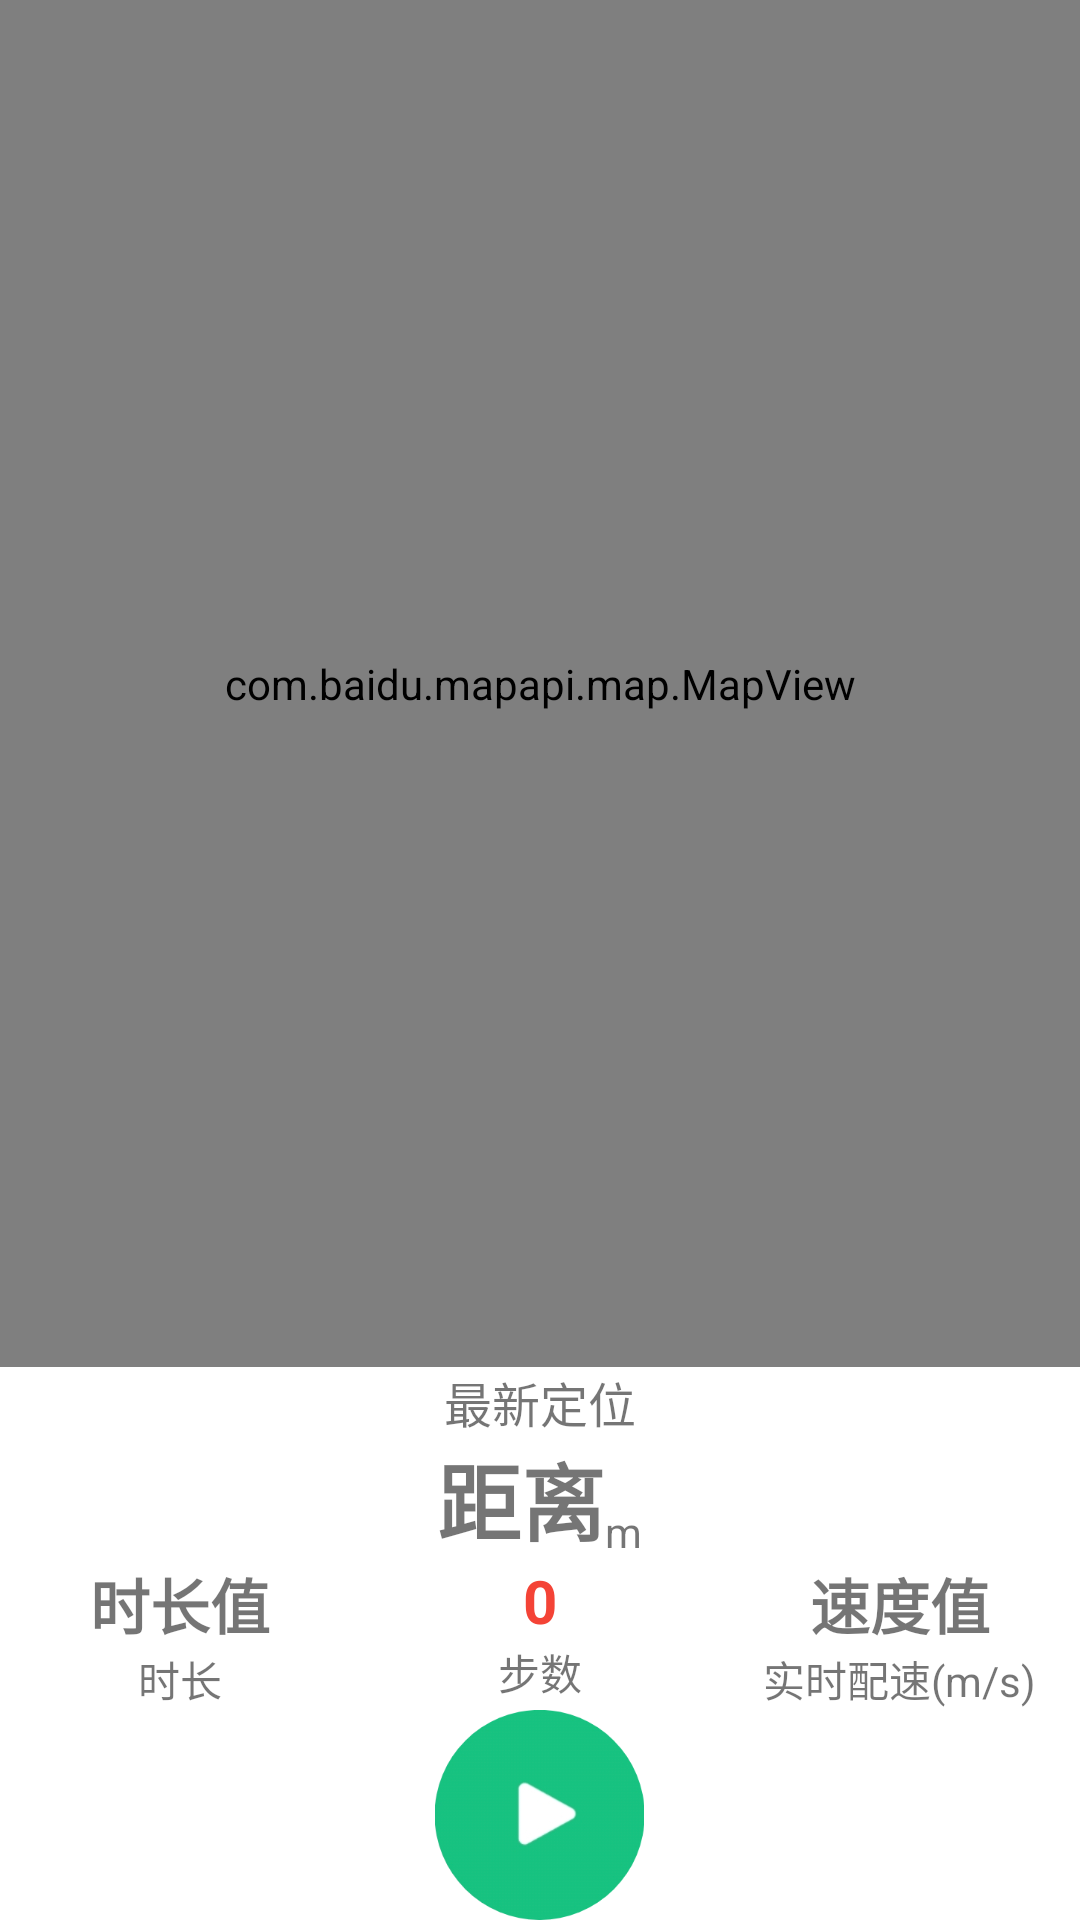

Reconstruct the res/layout file that produces this screen, plus the resources it refers to.
<!-- AndroidManifest.xml: activity theme Theme.Course_Design.TransparentStatusBar -->
<!-- res/layout/activity_main.xml -->
<?xml version="1.0" encoding="utf-8"?>
<LinearLayout xmlns:android="http://schemas.android.com/apk/res/android"
    xmlns:tools="http://schemas.android.com/tools"
    xmlns:app="http://schemas.android.com/apk/res-auto"
    android:id="@+id/main"
    android:layout_width="match_parent"
    android:layout_height="match_parent"
    android:orientation="vertical"
    android:fitsSystemWindows="true"
    tools:context=".MainActivity">

    
    <com.baidu.mapapi.map.MapView
        android:id="@+id/mapView"
        android:layout_width="match_parent"
        android:layout_height="0dp"
        android:layout_weight="1"
        tools:ignore="MissingLibrary" />

    
    <LinearLayout
        android:layout_width="match_parent"
        android:layout_height="wrap_content"
        android:orientation="vertical">
        
        <TextView
            android:id="@+id/tvLogOutput"
            android:layout_width="match_parent"
            android:layout_height="wrap_content"
            android:textSize="16sp"
            android:gravity="center"
            android:text="最新定位" />

        <LinearLayout
            android:layout_width="match_parent"
            android:layout_height="wrap_content"
            android:orientation="horizontal"
            android:gravity="center_horizontal">

            <TextView
                android:id="@+id/tvDistance"
                android:layout_width="wrap_content"
                android:layout_height="wrap_content"
                android:text="距离"
                android:textSize="28sp"
                android:textStyle="bold" />

            <TextView
                android:id="@+id/tvDistanceUnit"
                android:layout_width="wrap_content"
                android:layout_height="match_parent"
                android:text="m"
                android:textSize="14sp"
                android:gravity="bottom"
                android:contentDescription="距离单位：米" />
        </LinearLayout>

        <LinearLayout
            android:layout_width="match_parent"
            android:layout_height="wrap_content"
            android:orientation="horizontal">

            
            <LinearLayout
                android:layout_width="0dp"
                android:layout_height="wrap_content"
                android:layout_weight="1"
                android:orientation="vertical"
                android:gravity="center_horizontal">

                <TextView
                    android:id="@+id/tvTime"
                    android:layout_width="wrap_content"
                    android:layout_height="wrap_content"
                    android:text="时长值"
                    android:textSize="20sp"
                    android:textStyle="bold" />

                <TextView
                    android:id="@+id/tvTimeUnit"
                    android:layout_width="wrap_content"
                    android:layout_height="wrap_content"
                    android:text="时长"
                    android:textSize="14sp"
                    android:contentDescription="时长单位" />
            </LinearLayout>

            
            <LinearLayout
                android:layout_width="0dp"
                android:layout_height="match_parent"
                android:layout_weight="1"
                android:orientation="vertical"
                android:gravity="center_horizontal">

                <TextView
                    android:id="@+id/tvSteps"
                    android:layout_width="wrap_content"
                    android:layout_height="wrap_content"
                    android:text="0"
                    android:textColor="@color/red_500"
                    android:textSize="20sp"
                    android:textStyle="bold"
                    android:gravity="center" />

                <TextView
                    android:id="@+id/tvStepsUnit"
                    android:layout_width="wrap_content"
                    android:layout_height="wrap_content"
                    android:text="步数"
                    android:textSize="14sp"
                    android:contentDescription="步数单位" />
            </LinearLayout>

            
            <LinearLayout
                android:layout_width="0dp"
                android:layout_height="match_parent"
                android:layout_weight="1"
                android:orientation="vertical"
                android:gravity="center_horizontal">

                <TextView
                    android:id="@+id/tvSpeed"
                    android:layout_width="wrap_content"
                    android:layout_height="wrap_content"
                    android:text="速度值"
                    android:textSize="20sp"
                    android:textStyle="bold" />

                <TextView
                    android:id="@+id/tvSpeedUnit"
                    android:layout_width="wrap_content"
                    android:layout_height="wrap_content"
                    android:text="实时配速(m/s)"
                    android:textSize="14sp"
                    android:contentDescription="速度单位：米每秒" />
            </LinearLayout>
        </LinearLayout>

        
        <LinearLayout
            android:layout_width="match_parent"
            android:layout_height="70sp"
            android:orientation="horizontal"
            android:gravity="center">

            <androidx.constraintlayout.widget.ConstraintLayout
                android:layout_width="wrap_content"
                android:layout_height="wrap_content">

                <ImageButton
                    android:id="@+id/btnStartOrStop"
                    android:layout_width="70sp"
                    android:layout_height="70sp"
                    android:src="@drawable/ic_btn_start"
                    android:scaleType="centerInside"
                    android:adjustViewBounds="true"
                    android:background="@android:color/transparent"
                    android:contentDescription="启停按钮"
                    app:layout_constraintTop_toTopOf="parent"
                    app:layout_constraintBottom_toBottomOf="parent"
                    app:layout_constraintLeft_toLeftOf="parent"
                    app:layout_constraintRight_toRightOf="parent" />

                
                <com.example.finalapp.CircularProgressButton
                    android:id="@+id/circularProgress"
                    android:layout_width="70sp"
                    android:layout_height="70sp"
                    android:visibility="gone"
                    app:layout_constraintTop_toTopOf="@id/btnStartOrStop"
                    app:layout_constraintBottom_toBottomOf="@id/btnStartOrStop"
                    app:layout_constraintLeft_toLeftOf="@id/btnStartOrStop"
                    app:layout_constraintRight_toRightOf="@id/btnStartOrStop" />
            </androidx.constraintlayout.widget.ConstraintLayout>
        </LinearLayout>
    </LinearLayout>
</LinearLayout>
<!-- resources referenced by this layout -->
<resources>
  <color name="red_500">#FFF44336</color>
  <!-- drawable ic_btn_start: png bitmap (drawable, 17781 bytes) -->
  <style name="Theme.Course_Design.TransparentStatusBar" parent="Theme.Course_Design">
          <item name="android:statusBarColor">@android:color/transparent</item>
          <item name="android:windowTranslucentStatus">true</item>
          <item name="android:windowTranslucentNavigation">true</item>
      </style>
  <style name="Theme.Course_Design" parent="Theme.MaterialComponents.DayNight.DarkActionBar">
          
          <item name="colorPrimary">@color/purple_500</item>
          <item name="colorPrimaryVariant">@color/purple_700</item>
          <item name="colorOnPrimary">@color/white</item>
          
          <item name="colorSecondary">@color/teal_200</item>
          <item name="colorSecondaryVariant">@color/teal_700</item>
          <item name="colorOnSecondary">@color/black</item>
          
          <item name="android:statusBarColor">?attr/colorPrimaryVariant</item>
          
      </style>
  <color name="purple_500">#FF6200EE</color>
  <color name="purple_700">#FF3700B3</color>
  <color name="white">#FFFFFFFF</color>
  <color name="teal_200">#FF03DAC5</color>
  <color name="teal_700">#FF018786</color>
  <color name="black">#FF000000</color>
</resources>
